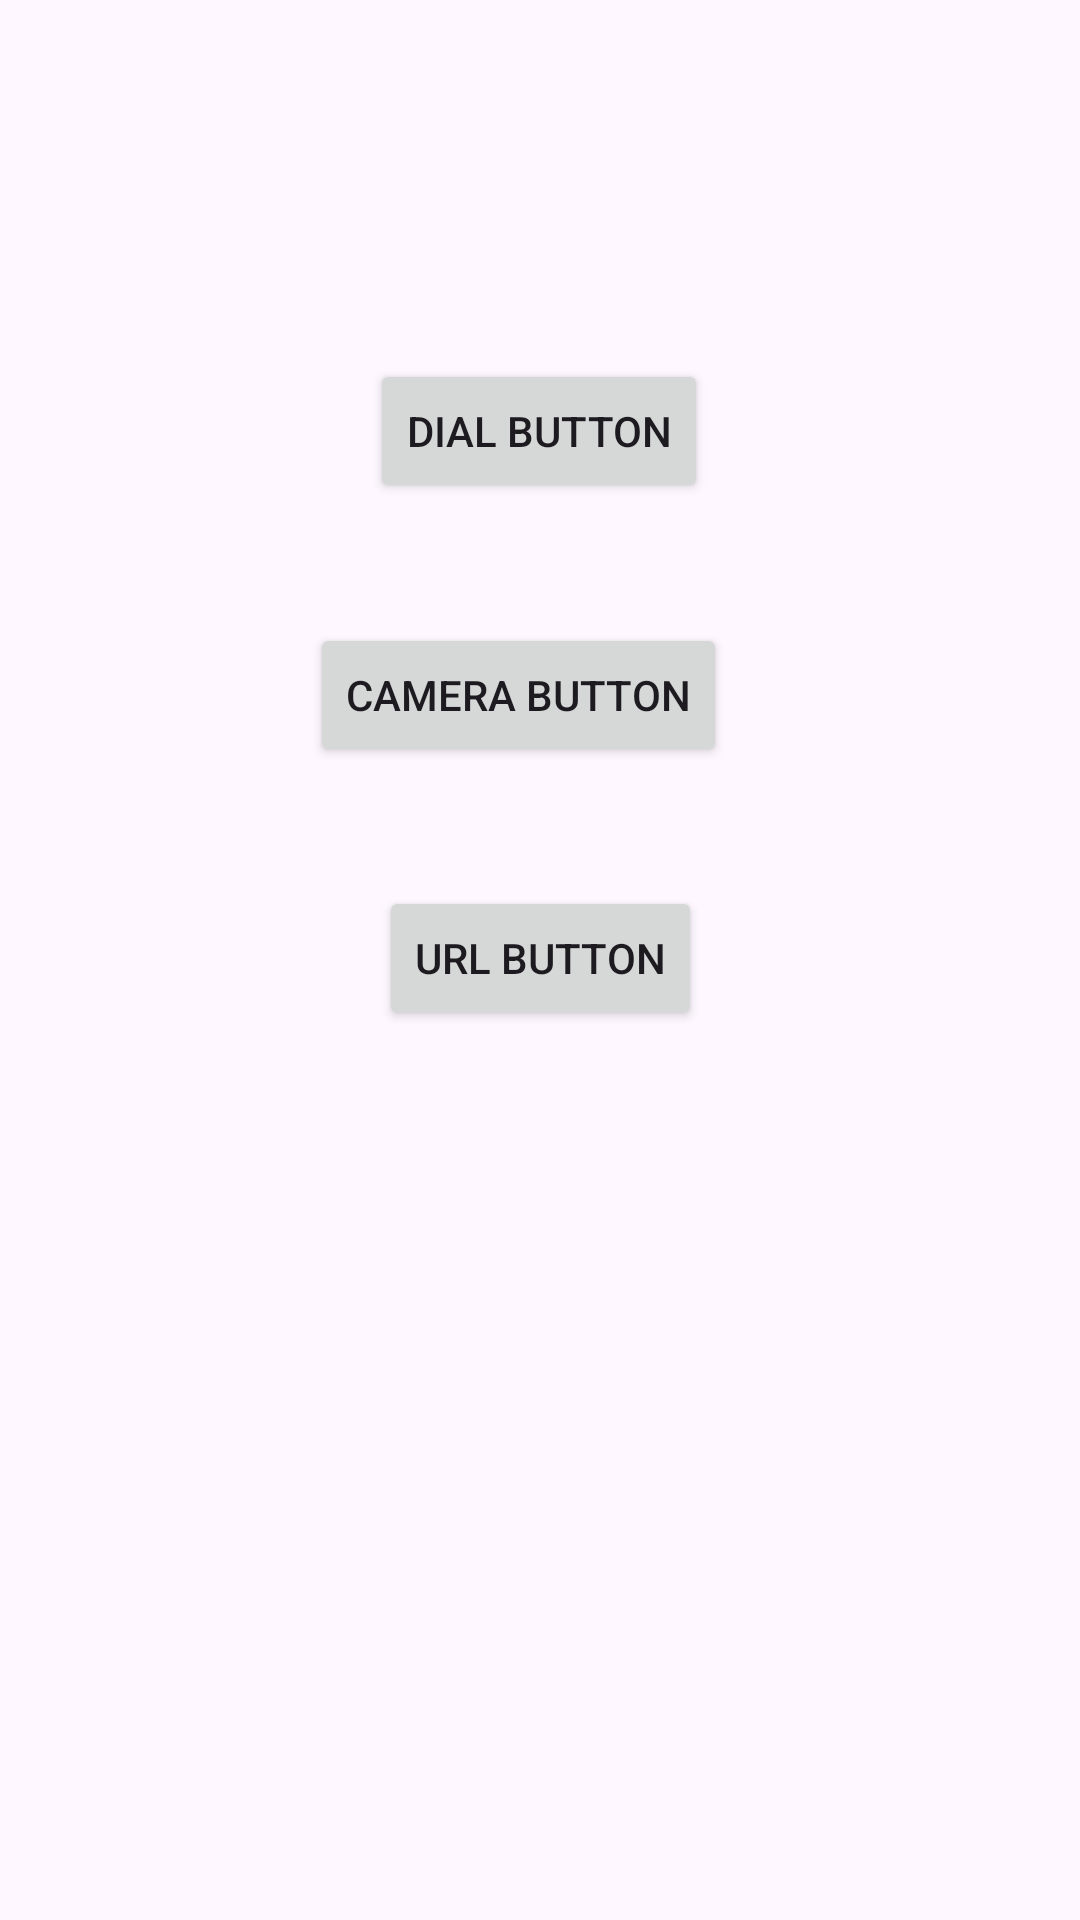

Layout XML and referenced resources for this Android screen:
<!-- AndroidManifest.xml: application theme Theme.PracticeAppaLL -->
<!-- res/layout/activity_implicit.xml -->
<?xml version="1.0" encoding="utf-8"?>
<androidx.constraintlayout.widget.ConstraintLayout xmlns:android="http://schemas.android.com/apk/res/android"
    xmlns:app="http://schemas.android.com/apk/res-auto"
    xmlns:tools="http://schemas.android.com/tools"
    android:id="@+id/main"
    android:layout_width="match_parent"
    android:layout_height="match_parent"
    tools:context=".ImplicitActivity">


    <Button
        android:id="@+id/URL"
        android:layout_width="wrap_content"
        android:layout_height="wrap_content"
        android:text="Url button"
        app:layout_constraintBottom_toBottomOf="parent"
        app:layout_constraintEnd_toEndOf="parent"
        app:layout_constraintStart_toStartOf="parent"
        app:layout_constraintTop_toTopOf="parent"
        app:layout_constraintVertical_bias="0.499" />

    <Button
        android:id="@+id/CAMERA"
        android:layout_width="wrap_content"
        android:layout_height="wrap_content"
        android:text="Camera button"
        app:layout_constraintBottom_toBottomOf="parent"
        app:layout_constraintEnd_toEndOf="parent"
        app:layout_constraintHorizontal_bias="0.468"
        app:layout_constraintStart_toStartOf="parent"
        app:layout_constraintTop_toTopOf="parent"
        app:layout_constraintVertical_bias="0.351" />

    <Button
        android:id="@+id/DAIL"
        android:layout_width="wrap_content"
        android:layout_height="wrap_content"
        android:text="Dial Button"
        app:layout_constraintBottom_toBottomOf="parent"
        app:layout_constraintEnd_toEndOf="parent"
        app:layout_constraintHorizontal_bias="0.498"
        app:layout_constraintStart_toStartOf="parent"
        app:layout_constraintTop_toTopOf="parent"
        app:layout_constraintVertical_bias="0.202" />
</androidx.constraintlayout.widget.ConstraintLayout>
<!-- resources referenced by this layout -->
<resources>
  <style name="Theme.PracticeAppaLL" parent="Base.Theme.PracticeAppaLL" />
  <style name="Base.Theme.PracticeAppaLL" parent="Theme.Material3.DayNight">
          
          
      </style>
</resources>
